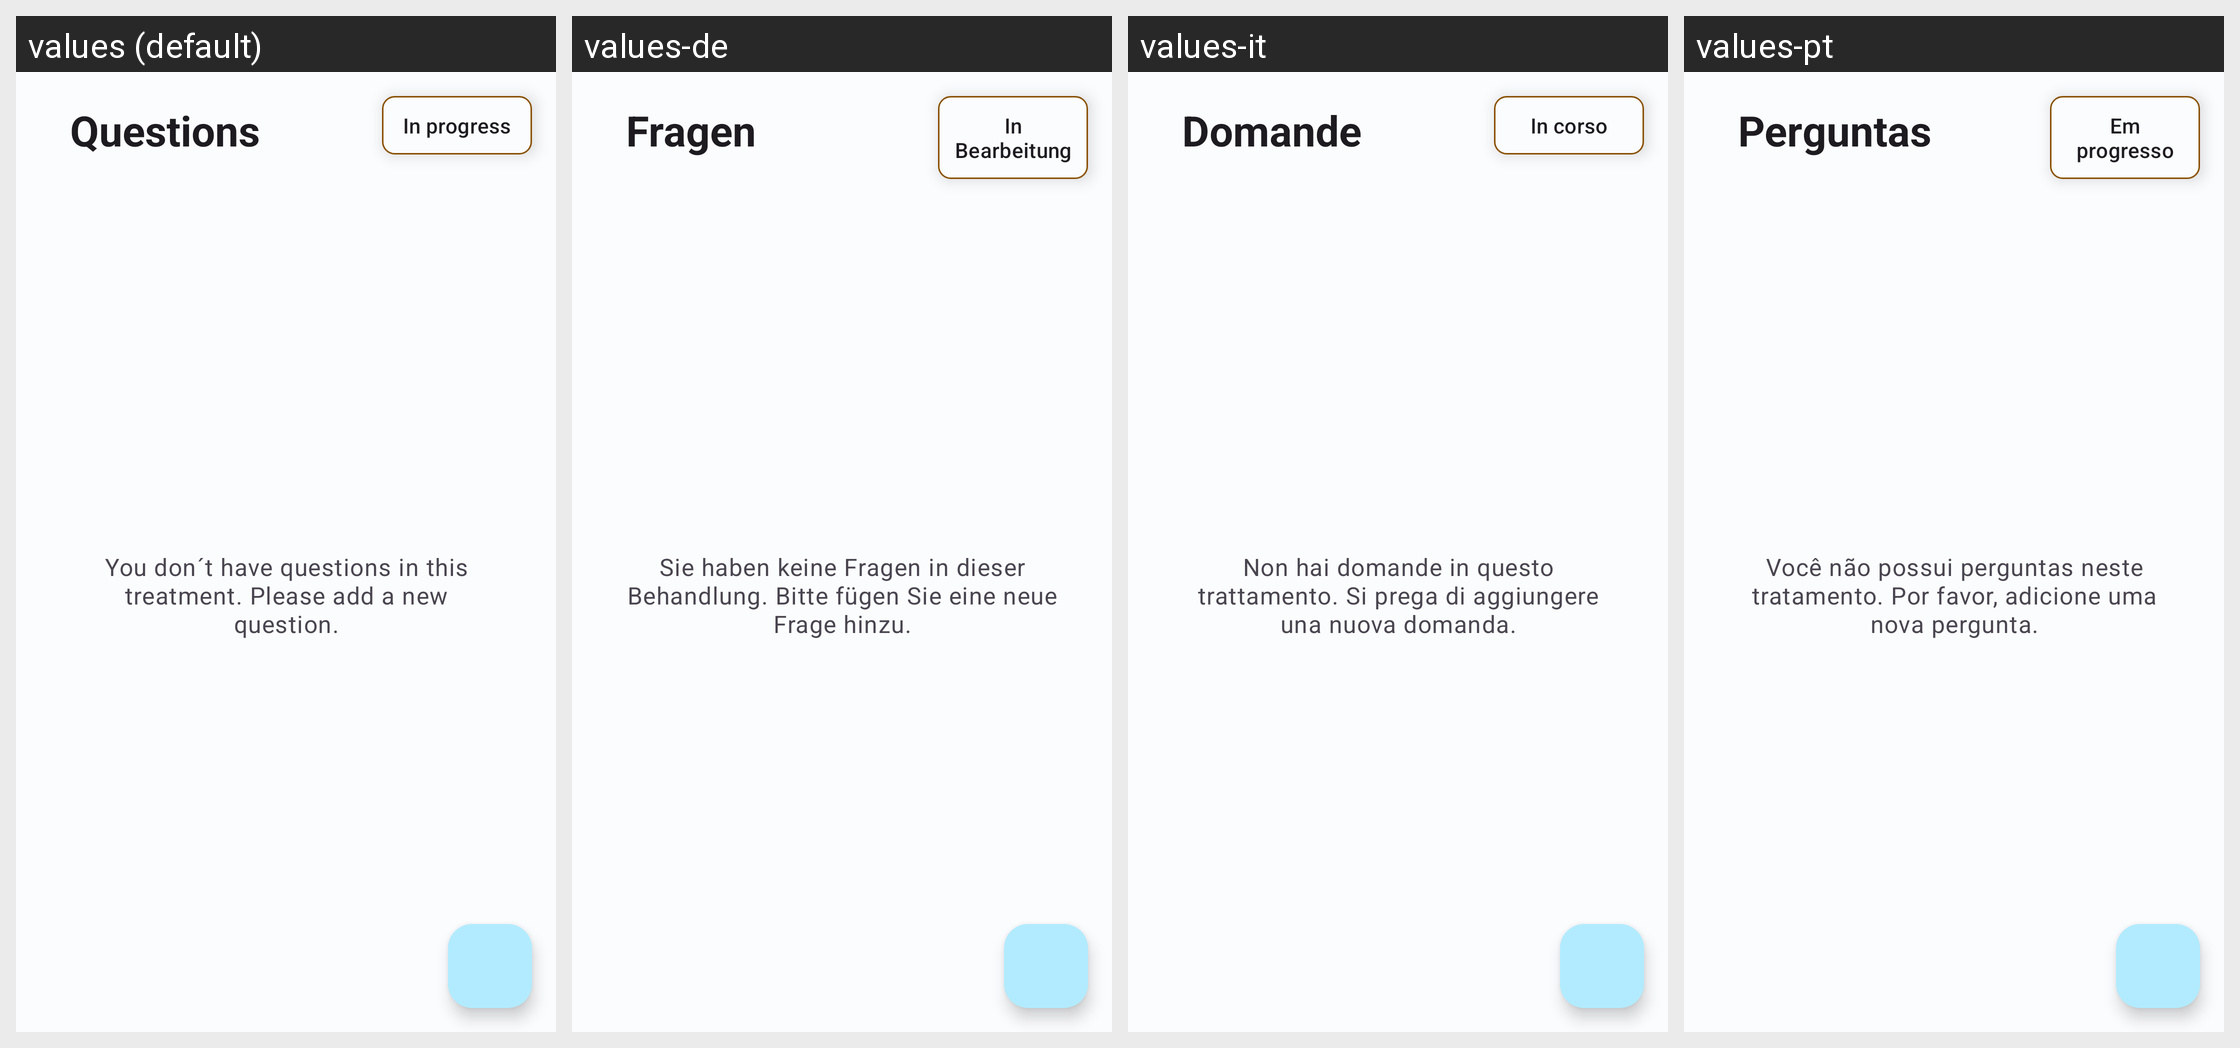

The same Android screen rendered under several of its app's locales, left to right. List the strings drawn on it with the default value and each locale's translation.
Android screen res/layout/fragment_questions.xml rendered under 4 locales, left to right: values (default), values-de, values-it, values-pt. Device: Nexus 5 (rendered at 1080×1920; each locale shown at half size, 540×960, under a caption strip naming it); theme Theme.HealthTrackR.
Other locales in the repository, not shown: values-da, values-es, values-fr, values-ru, values-sv.
Strings drawn on this screen, with the default value and each locale's value (text and hints the layout hard-codes, and strings that could not be matched under every locale, appear in the picture but are not listed):

treatments_status_in_progress
  values: In progress
  values-de: In Bearbeitung
  values-it: In corso
  values-pt: Em progresso

questions_app_bar_title
  values: Questions
  values-de: Fragen
  values-it: Domande
  values-pt: Perguntas

questions_no_elements
  values: You don´t have questions in this treatment. Please add a new question.
  values-de: Sie haben keine Fragen in dieser Behandlung. Bitte fügen Sie eine neue Frage hinzu.
  values-it: Non hai domande in questo trattamento. Si prega di aggiungere una nuova domanda.
  values-pt: Você não possui perguntas neste tratamento. Por favor, adicione uma nova pergunta.
